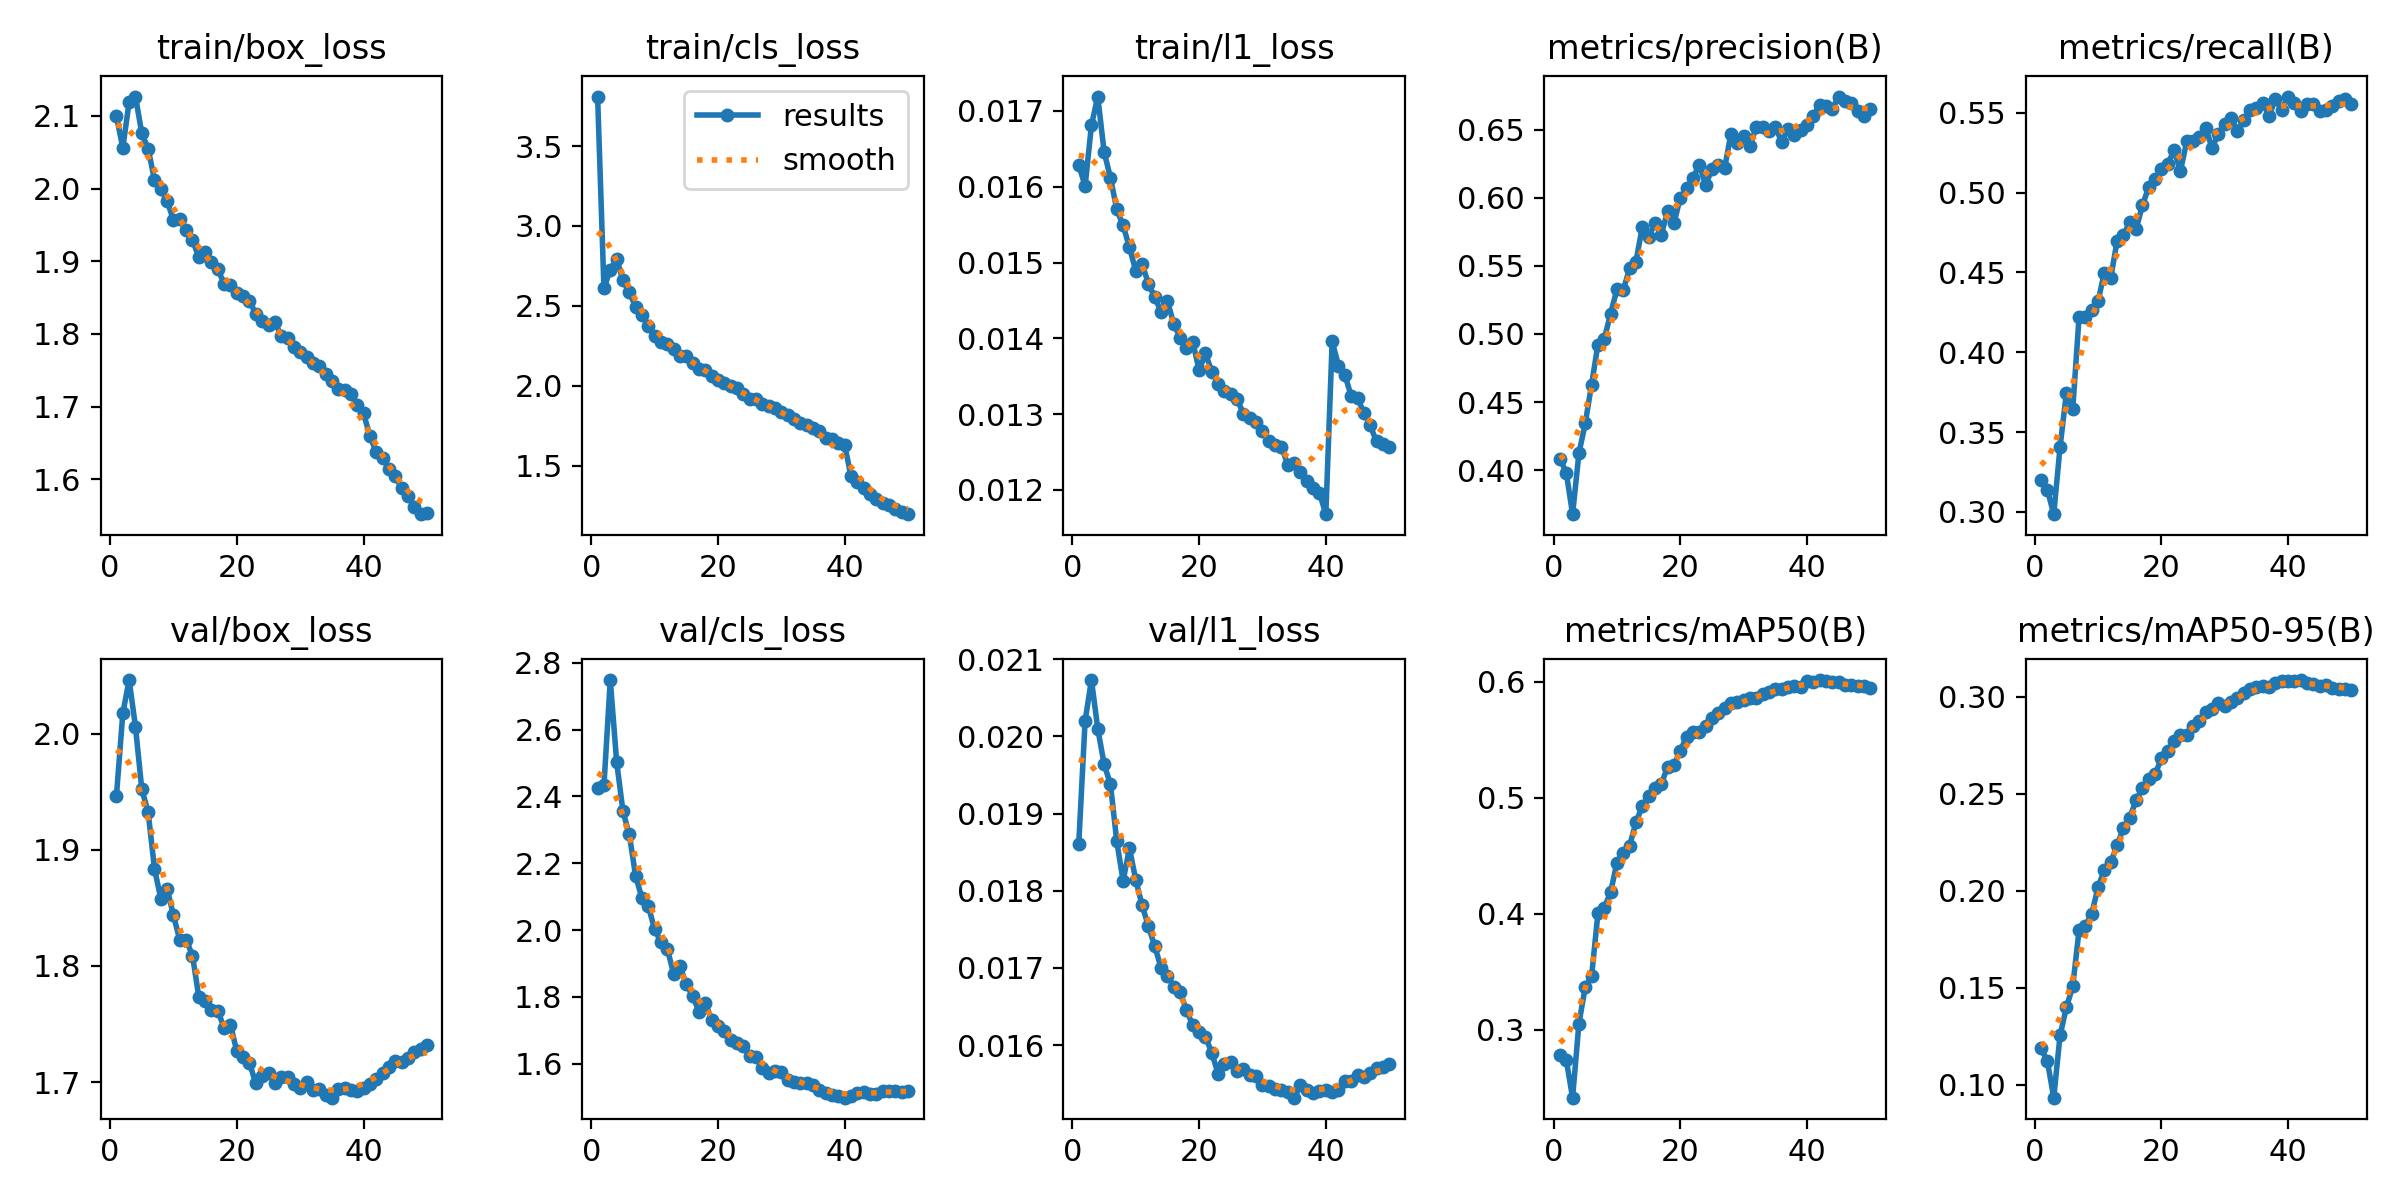

Source data for this figure (header and first rows):
epoch, time, train/box_loss, train/cls_loss, train/l1_loss, metrics/precision(B), metrics/recall(B), metrics/mAP50(B), metrics/mAP50-95(B), val/box_loss, val/cls_loss, val/l1_loss, lr/pg0, lr/pg1, lr/pg2, lr/pg3, lr/pg4, lr/pg5, lr/pg6, lr/pg7
1, 354.1, 2.099, 3.81, 0.01629, 0.4084, 0.32, 0.2781, 0.1187, 1.947, 2.424, 0.01861, 0.009995, 0.003332, 0.009995, 0.003332, 0.009995, 0.003332, 0.009995, 0.003332
2, 826.2, 2.056, 2.61, 0.01601, 0.3982, 0.3137, 0.2741, 0.1122, 2.017, 2.433, 0.0202, 0.0196, 0.006533, 0.0196, 0.006533, 0.0196, 0.006533, 0.0196, 0.006533
3, 1250, 2.119, 2.727, 0.01681, 0.3676, 0.2985, 0.2415, 0.09337, 2.046, 2.748, 0.02073, 0.02881, 0.009602, 0.02881, 0.009602, 0.02881, 0.009602, 0.02881, 0.009602
4, 1572, 2.127, 2.795, 0.01719, 0.4123, 0.3406, 0.3054, 0.1255, 2.006, 2.504, 0.0201, 0.02822, 0.009406, 0.02822, 0.009406, 0.02822, 0.009406, 0.02822, 0.009406
5, 1895, 2.076, 2.661, 0.01646, 0.4343, 0.3746, 0.3368, 0.14, 1.952, 2.355, 0.01964, 0.02762, 0.009208, 0.02762, 0.009208, 0.02762, 0.009208, 0.02762, 0.009208
6, 2206, 2.055, 2.584, 0.01612, 0.4628, 0.3644, 0.3463, 0.1507, 1.932, 2.287, 0.01938, 0.02703, 0.00901, 0.02703, 0.00901, 0.02703, 0.00901, 0.02703, 0.00901
7, 2675, 2.012, 2.495, 0.0157, 0.4922, 0.4222, 0.4003, 0.1798, 1.884, 2.162, 0.01864, 0.02644, 0.008812, 0.02644, 0.008812, 0.02644, 0.008812, 0.02644, 0.008812
8, 3018, 1.999, 2.445, 0.01549, 0.4963, 0.4218, 0.4053, 0.182, 1.858, 2.096, 0.01813, 0.02584, 0.008614, 0.02584, 0.008614, 0.02584, 0.008614, 0.02584, 0.008614
9, 3484, 1.983, 2.377, 0.0152, 0.5149, 0.4263, 0.4184, 0.1882, 1.867, 2.072, 0.01855, 0.02525, 0.008416, 0.02525, 0.008416, 0.02525, 0.008416, 0.02525, 0.008416
10, 3874, 1.957, 2.313, 0.01489, 0.5327, 0.4323, 0.4442, 0.2018, 1.843, 2.003, 0.01814, 0.02465, 0.008218, 0.02465, 0.008218, 0.02465, 0.008218, 0.02465, 0.008218
11, 4217, 1.958, 2.273, 0.01498, 0.5323, 0.4499, 0.4525, 0.2109, 1.822, 1.964, 0.01781, 0.02406, 0.00802, 0.02406, 0.00802, 0.02406, 0.00802, 0.02406, 0.00802
12, 4528, 1.943, 2.261, 0.01472, 0.5481, 0.4466, 0.4585, 0.2148, 1.823, 1.944, 0.01754, 0.02347, 0.007822, 0.02347, 0.007822, 0.02347, 0.007822, 0.02347, 0.007822
13, 4992, 1.929, 2.232, 0.01454, 0.5531, 0.4697, 0.4789, 0.2234, 1.809, 1.87, 0.01728, 0.02287, 0.007624, 0.02287, 0.007624, 0.02287, 0.007624, 0.02287, 0.007624
14, 5294, 1.906, 2.188, 0.01435, 0.5785, 0.4736, 0.4927, 0.2323, 1.773, 1.892, 0.017, 0.02228, 0.007426, 0.02228, 0.007426, 0.02228, 0.007426, 0.02228, 0.007426
15, 5696, 1.913, 2.184, 0.01449, 0.5708, 0.4813, 0.5017, 0.2376, 1.77, 1.839, 0.0169, 0.02168, 0.007228, 0.02168, 0.007228, 0.02168, 0.007228, 0.02168, 0.007228
16, 6137, 1.899, 2.146, 0.01419, 0.5817, 0.4771, 0.5084, 0.2467, 1.762, 1.803, 0.01676, 0.02109, 0.00703, 0.02109, 0.00703, 0.02109, 0.00703, 0.02109, 0.00703
17, 6681, 1.889, 2.107, 0.01401, 0.5728, 0.492, 0.512, 0.2528, 1.761, 1.756, 0.01669, 0.0205, 0.006832, 0.0205, 0.006832, 0.0205, 0.006832, 0.0205, 0.006832
18, 7186, 1.869, 2.101, 0.01387, 0.5901, 0.5036, 0.5268, 0.2576, 1.747, 1.783, 0.01645, 0.0199, 0.006634, 0.0199, 0.006634, 0.0199, 0.006634, 0.0199, 0.006634
19, 7626, 1.868, 2.059, 0.01395, 0.5812, 0.5082, 0.5286, 0.26, 1.749, 1.731, 0.01626, 0.01931, 0.006436, 0.01931, 0.006436, 0.01931, 0.006436, 0.01931, 0.006436
20, 8053, 1.856, 2.038, 0.01358, 0.6, 0.515, 0.5405, 0.2682, 1.726, 1.712, 0.01617, 0.01871, 0.006238, 0.01871, 0.006238, 0.01871, 0.006238, 0.01871, 0.006238
21, 8355, 1.851, 2.017, 0.0138, 0.6069, 0.5182, 0.5527, 0.2719, 1.722, 1.698, 0.01611, 0.01812, 0.00604, 0.01812, 0.00604, 0.01812, 0.00604, 0.01812, 0.00604
22, 8656, 1.846, 1.996, 0.01356, 0.6143, 0.5264, 0.5566, 0.2772, 1.716, 1.673, 0.0159, 0.01753, 0.005842, 0.01753, 0.005842, 0.01753, 0.005842, 0.01753, 0.005842
23, 9191, 1.827, 1.983, 0.0134, 0.6244, 0.5137, 0.5564, 0.2804, 1.699, 1.661, 0.01563, 0.01693, 0.005644, 0.01693, 0.005644, 0.01693, 0.005644, 0.01693, 0.005644
24, 9715, 1.817, 1.949, 0.01331, 0.6094, 0.5321, 0.5622, 0.28, 1.705, 1.654, 0.01576, 0.01634, 0.005446, 0.01634, 0.005446, 0.01634, 0.005446, 0.01634, 0.005446
25, 10116, 1.812, 1.921, 0.01327, 0.621, 0.5324, 0.569, 0.2851, 1.708, 1.622, 0.01578, 0.01574, 0.005248, 0.01574, 0.005248, 0.01574, 0.005248, 0.01574, 0.005248
26, 10473, 1.817, 1.915, 0.0132, 0.6241, 0.5346, 0.5732, 0.2872, 1.7, 1.62, 0.01566, 0.01515, 0.00505, 0.01515, 0.00505, 0.01515, 0.00505, 0.01515, 0.00505
27, 10774, 1.797, 1.887, 0.013, 0.6219, 0.5404, 0.5773, 0.2923, 1.704, 1.586, 0.01569, 0.01456, 0.004852, 0.01456, 0.004852, 0.01456, 0.004852, 0.01456, 0.004852
28, 11075, 1.794, 1.872, 0.01295, 0.6472, 0.5279, 0.5816, 0.2935, 1.704, 1.571, 0.01562, 0.01396, 0.004654, 0.01396, 0.004654, 0.01396, 0.004654, 0.01396, 0.004654
29, 11378, 1.782, 1.859, 0.0129, 0.6399, 0.537, 0.5826, 0.2969, 1.699, 1.577, 0.0156, 0.01337, 0.004456, 0.01337, 0.004456, 0.01337, 0.004456, 0.01337, 0.004456
30, 11680, 1.774, 1.837, 0.01278, 0.6452, 0.543, 0.5841, 0.295, 1.695, 1.575, 0.01549, 0.01277, 0.004258, 0.01277, 0.004258, 0.01277, 0.004258, 0.01277, 0.004258
31, 11982, 1.768, 1.819, 0.01265, 0.6381, 0.5467, 0.5859, 0.2971, 1.7, 1.551, 0.01547, 0.01218, 0.00406, 0.01218, 0.00406, 0.01218, 0.00406, 0.01218, 0.00406
32, 12283, 1.76, 1.791, 0.01259, 0.6523, 0.5389, 0.5863, 0.2993, 1.693, 1.547, 0.01543, 0.01159, 0.003862, 0.01159, 0.003862, 0.01159, 0.003862, 0.01159, 0.003862
33, 12585, 1.756, 1.766, 0.01257, 0.6519, 0.5455, 0.5891, 0.3021, 1.694, 1.543, 0.01542, 0.01099, 0.003664, 0.01099, 0.003664, 0.01099, 0.003664, 0.01099, 0.003664
34, 12885, 1.744, 1.755, 0.01233, 0.649, 0.5519, 0.591, 0.3041, 1.689, 1.543, 0.01539, 0.0104, 0.003466, 0.0104, 0.003466, 0.0104, 0.003466, 0.0104, 0.003466
35, 13188, 1.736, 1.738, 0.01235, 0.6521, 0.5531, 0.5936, 0.3051, 1.687, 1.536, 0.01532, 0.009804, 0.003268, 0.009804, 0.003268, 0.009804, 0.003268, 0.009804, 0.003268
36, 13490, 1.724, 1.719, 0.01224, 0.641, 0.5563, 0.5941, 0.3055, 1.694, 1.523, 0.01548, 0.00921, 0.00307, 0.00921, 0.00307, 0.00921, 0.00307, 0.00921, 0.00307
37, 13791, 1.722, 1.675, 0.01212, 0.6505, 0.5479, 0.5954, 0.305, 1.695, 1.513, 0.01542, 0.008616, 0.002872, 0.008616, 0.002872, 0.008616, 0.002872, 0.008616, 0.002872
38, 14092, 1.717, 1.669, 0.01203, 0.6458, 0.5589, 0.5962, 0.3073, 1.693, 1.507, 0.01538, 0.008022, 0.002674, 0.008022, 0.002674, 0.008022, 0.002674, 0.008022, 0.002674
39, 14395, 1.703, 1.641, 0.01196, 0.6497, 0.552, 0.596, 0.3079, 1.692, 1.505, 0.0154, 0.007428, 0.002476, 0.007428, 0.002476, 0.007428, 0.002476, 0.007428, 0.002476
40, 14696, 1.69, 1.631, 0.01168, 0.6535, 0.5602, 0.6004, 0.3083, 1.695, 1.499, 0.01542, 0.006834, 0.002278, 0.006834, 0.002278, 0.006834, 0.002278, 0.006834, 0.002278
41, 15011, 1.66, 1.434, 0.01396, 0.6597, 0.5559, 0.5997, 0.308, 1.698, 1.503, 0.01539, 0.00624, 0.00208, 0.00624, 0.00208, 0.00624, 0.00208, 0.00624, 0.00208
42, 15322, 1.637, 1.399, 0.01364, 0.6685, 0.5513, 0.6016, 0.3086, 1.702, 1.512, 0.01542, 0.005646, 0.001882, 0.005646, 0.001882, 0.005646, 0.001882, 0.005646, 0.001882
43, 15635, 1.629, 1.359, 0.01352, 0.6671, 0.5553, 0.6011, 0.307, 1.708, 1.515, 0.01554, 0.005052, 0.001684, 0.005052, 0.001684, 0.005052, 0.001684, 0.005052, 0.001684
44, 15945, 1.615, 1.322, 0.01324, 0.6655, 0.5558, 0.6, 0.3068, 1.713, 1.509, 0.01554, 0.004458, 0.001486, 0.004458, 0.001486, 0.004458, 0.001486, 0.004458, 0.001486
45, 16255, 1.604, 1.294, 0.01321, 0.6743, 0.5512, 0.5995, 0.3057, 1.718, 1.511, 0.01561, 0.003864, 0.001288, 0.003864, 0.001288, 0.003864, 0.001288, 0.003864, 0.001288
46, 16565, 1.588, 1.267, 0.01302, 0.671, 0.5515, 0.5973, 0.3059, 1.717, 1.519, 0.01559, 0.00327, 0.00109, 0.00327, 0.00109, 0.00327, 0.00109, 0.00327, 0.00109
47, 16875, 1.577, 1.252, 0.01285, 0.6693, 0.554, 0.5971, 0.3046, 1.721, 1.518, 0.01564, 0.002676, 0.000892, 0.002676, 0.000892, 0.002676, 0.000892, 0.002676, 0.000892
48, 17185, 1.562, 1.23, 0.01264, 0.6641, 0.5575, 0.596, 0.3041, 1.726, 1.519, 0.01571, 0.002082, 0.000694, 0.002082, 0.000694, 0.002082, 0.000694, 0.002082, 0.000694
49, 17496, 1.552, 1.209, 0.01261, 0.6602, 0.5587, 0.596, 0.3041, 1.728, 1.517, 0.01572, 0.001488, 0.000496, 0.001488, 0.000496, 0.001488, 0.000496, 0.001488, 0.000496
50, 17805, 1.553, 1.197, 0.01256, 0.6651, 0.5554, 0.5948, 0.3036, 1.732, 1.519, 0.01575, 0.000894, 0.000298, 0.000894, 0.000298, 0.000894, 0.000298, 0.000894, 0.000298
